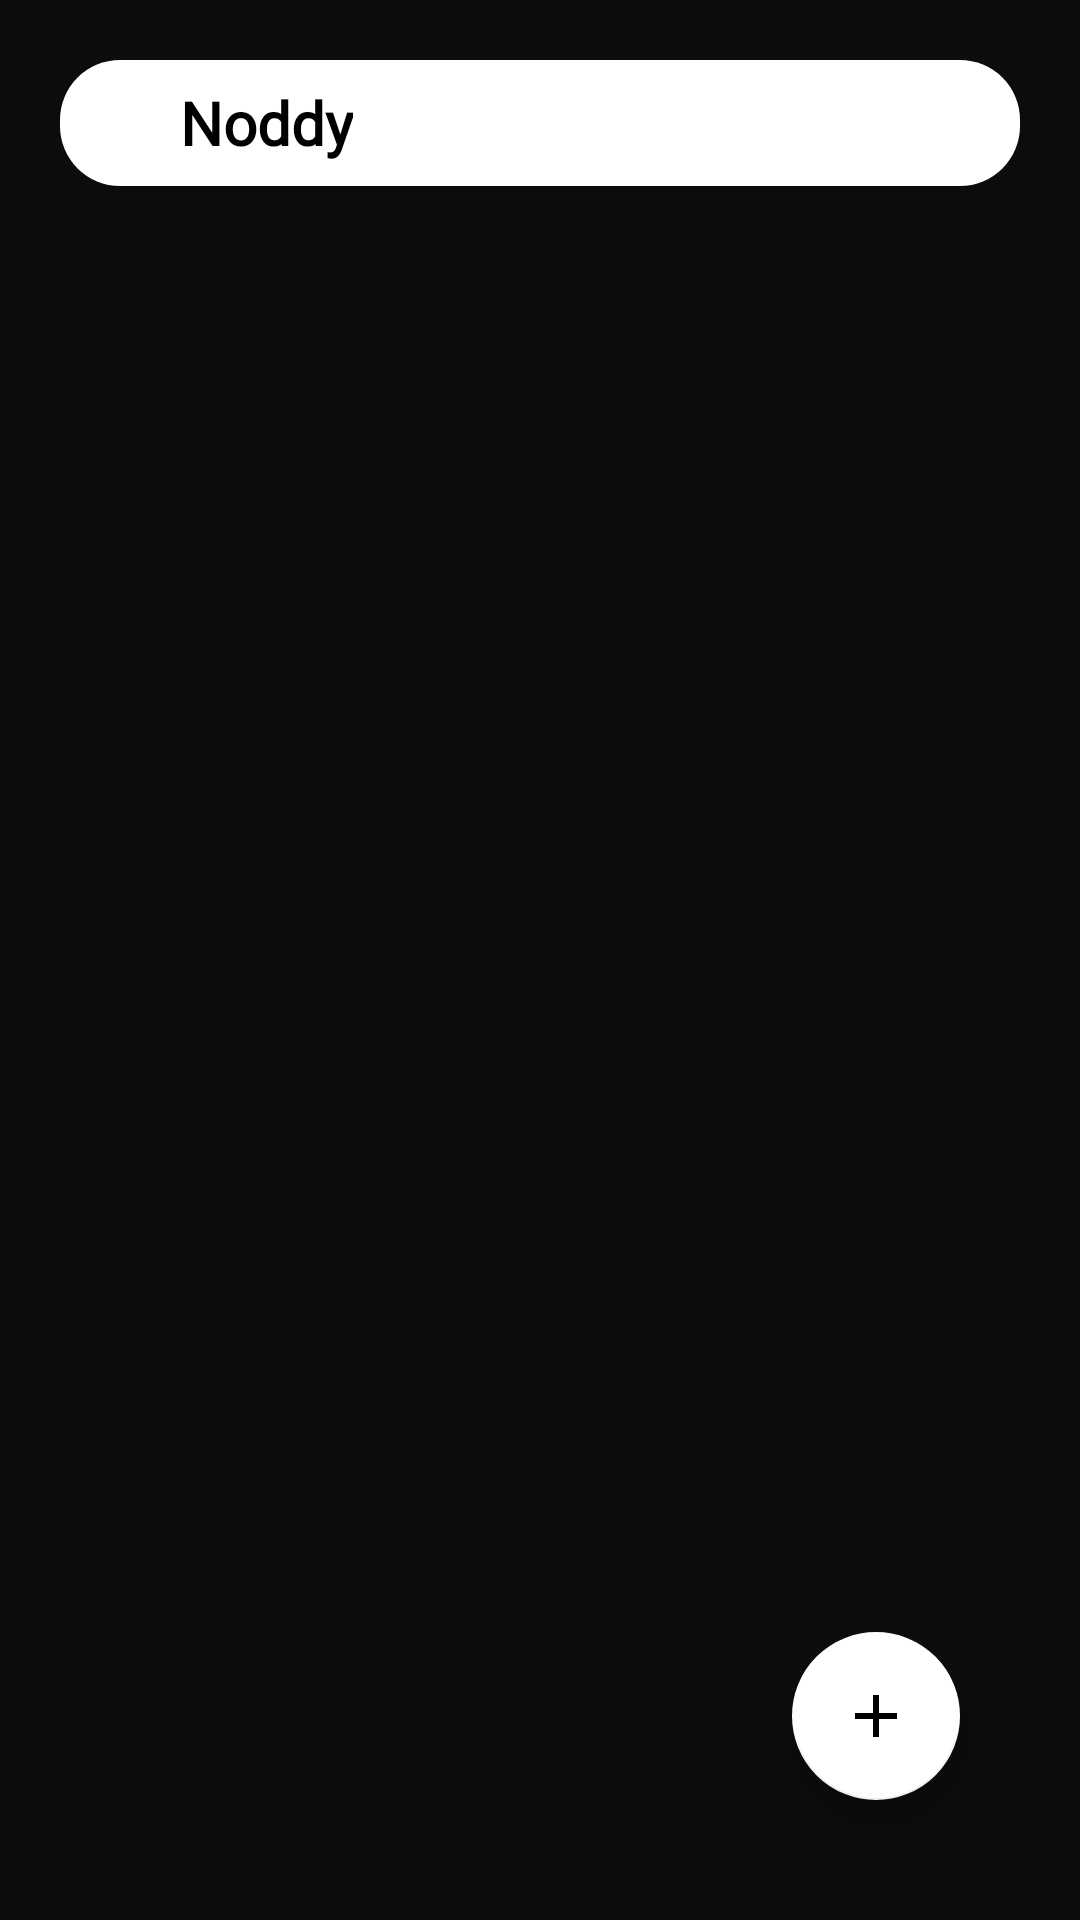

Write the Android layout XML for this screen, with the resource values it uses.
<!-- AndroidManifest.xml: application theme AppTheme -->
<!-- res/layout/activity_main.xml -->
<?xml version="1.0" encoding="utf-8"?>
<androidx.constraintlayout.widget.ConstraintLayout xmlns:android="http://schemas.android.com/apk/res/android"
    xmlns:app="http://schemas.android.com/apk/res-auto"
    xmlns:tools="http://schemas.android.com/tools"
    android:layout_width="match_parent"
    android:layout_height="match_parent"
    android:background="#0C0C0C"
    android:orientation="vertical"
    android:weightSum="10"
    tools:context=".MainActivity">


    <LinearLayout
        android:id="@+id/linearLayout3"
        android:layout_width="match_parent"
        android:layout_height="match_parent"
        android:orientation="vertical"
        android:weightSum="10"
        app:layout_constraintBottom_toBottomOf="parent"
        app:layout_constraintEnd_toEndOf="parent"
        app:layout_constraintStart_toStartOf="parent"
        app:layout_constraintTop_toTopOf="parent">

        <LinearLayout
            android:id="@+id/linearLayout2"
            android:layout_width="match_parent"
            android:layout_height="0dp"
            android:layout_margin="20dp"
            android:layout_weight=".7"
            android:background="@drawable/rounded_headding">

            <TextView
                android:layout_width="wrap_content"
                android:layout_height="wrap_content"
                android:layout_gravity="center_vertical"
                android:layout_marginStart="40dp"
                android:layout_marginLeft="40dp"
                android:fontFamily="@font/autour_one"
                android:text="Noddy"
                android:textColor="#000"
                android:textSize="20sp"
                android:textStyle="bold" />


        </LinearLayout>

        <androidx.recyclerview.widget.RecyclerView
            android:id="@+id/recyclerView"
            android:layout_width="match_parent"
            android:layout_height="0dp"
            android:layout_weight="9.3" />

    </LinearLayout>

    <androidx.coordinatorlayout.widget.CoordinatorLayout
        android:layout_width="match_parent"
        android:layout_height="wrap_content"
        app:layout_constraintBottom_toBottomOf="parent"
        app:layout_constraintEnd_toEndOf="parent"
        app:layout_constraintStart_toStartOf="parent">

        <com.google.android.material.floatingactionbutton.FloatingActionButton
            android:layout_width="wrap_content"
            android:layout_height="wrap_content"
            android:layout_gravity="end"
            android:layout_margin="40dp"
            android:src="@drawable/ic_baseline_add_24"
            app:backgroundTint="#FFFFFF"/>
    </androidx.coordinatorlayout.widget.CoordinatorLayout>


</androidx.constraintlayout.widget.ConstraintLayout>
<!-- resources referenced by this layout -->
<resources>
  <!-- drawable ic_baseline_add_24 (drawable) -->
  <vector android:height="30dp" android:tint="#000"
      android:viewportHeight="24" android:viewportWidth="24"
      android:width="30dp" xmlns:android="http://schemas.android.com/apk/res/android">
      <path android:fillColor="#000" android:pathData="M19,13h-6v6h-2v-6H5v-2h6V5h2v6h6v2z"/>
  </vector>
  <!-- drawable rounded_headding (drawable) -->
  <?xml version="1.0" encoding="utf-8"?>
  <shape xmlns:android="http://schemas.android.com/apk/res/android"
      android:shape="rectangle">
      <corners android:radius="20dp"/>
      <solid android:color="#fff"/>
  
  </shape>
  <style name="AppTheme" parent="Theme.AppCompat.DayNight.NoActionBar">
          
          <item name="colorPrimary">#000000</item>
          <item name="colorPrimaryDark">#000000</item>
          <item name="colorAccent">#000000</item>
      </style>
</resources>
